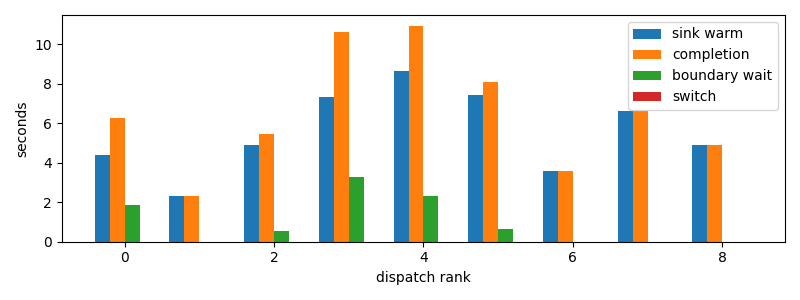

Data behind this chart, as committed beside it:
dispatch_rank, id, action, first_token_s, sink_warm_s, completion_s, source_boundary_wait_s, switch_downtime_s
0, claude:3ab49446-c806-6a06-d8f3-51d00da9a…, R, 4.385, 4.385, 6.268, 1.883, 3.814697265625e-05
1, codex:e4fa4daa-9887-f50a-b110-c9378383c7…, R, 2.338, 2.338, 2.338, 2.4318695068359375e-05, 5.7220458984375e-06
2, codex:1db326cd-3c43-ad82-b907-27bc1f12c2…, R, 4.911, 4.911, 5.461, 0.5495, 2.7894973754882812e-05
3, codex:e717fd54-aecf-8710-559b-8d23833866…, R, 7.353, 7.353, 10.64, 3.292, 3.695487976074219e-05
4, codex:362639e1-f680-4bda-bd1e-8f149f7717…, R, 8.496, 8.648, 10.95, 2.299, 2.6941299438476562e-05
5, codex:a9de70aa-f71f-9b95-5469-d6b3ec0b3f…, R, 6.904, 7.46, 8.095, 0.6354, 1.8835067749023438e-05
6, claude:beb7fbf4-6556-b9f2-f2be-d69abc179…, R, 3.577, 3.577, 3.577, 2.09808349609375e-05, 5.0067901611328125e-06
7, codex:e6744833-786a-9c87-c539-3a40cda506…, R, 6.636, 6.636, 6.636, 4.0531158447265625e-05, 4.76837158203125e-06
8, codex:773fe603-6c37-a82b-eb79-8a2c5c0d1c…, R, 4.89, 4.89, 4.89, 1.7881393432617188e-05, 3.814697265625e-06
